Run: headless pygame with SDL's dummy video driver; simulated clock (each Clock.tick advances the game by its frame time, no real sleeping); random seed 0; keys injected as events and as key.get_pressed() state; no mouse input.
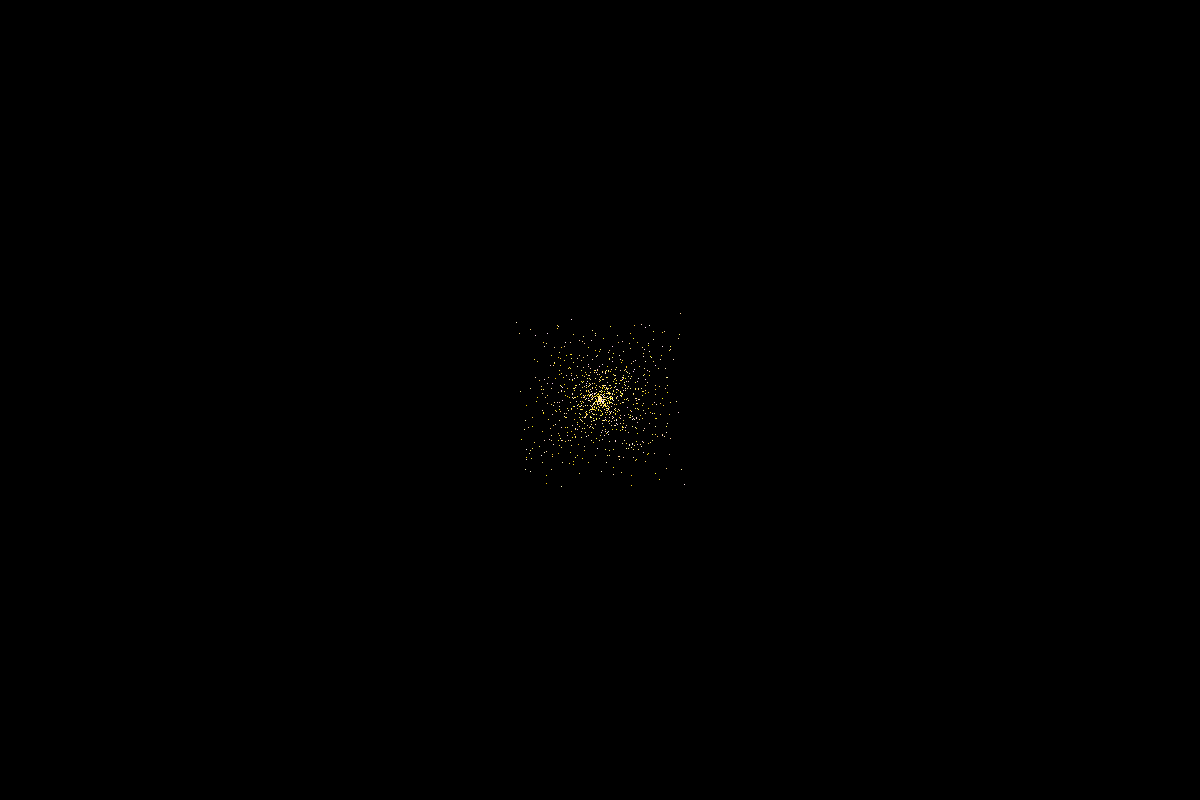
Frame 1 of 4 · flips 1–60 · no input
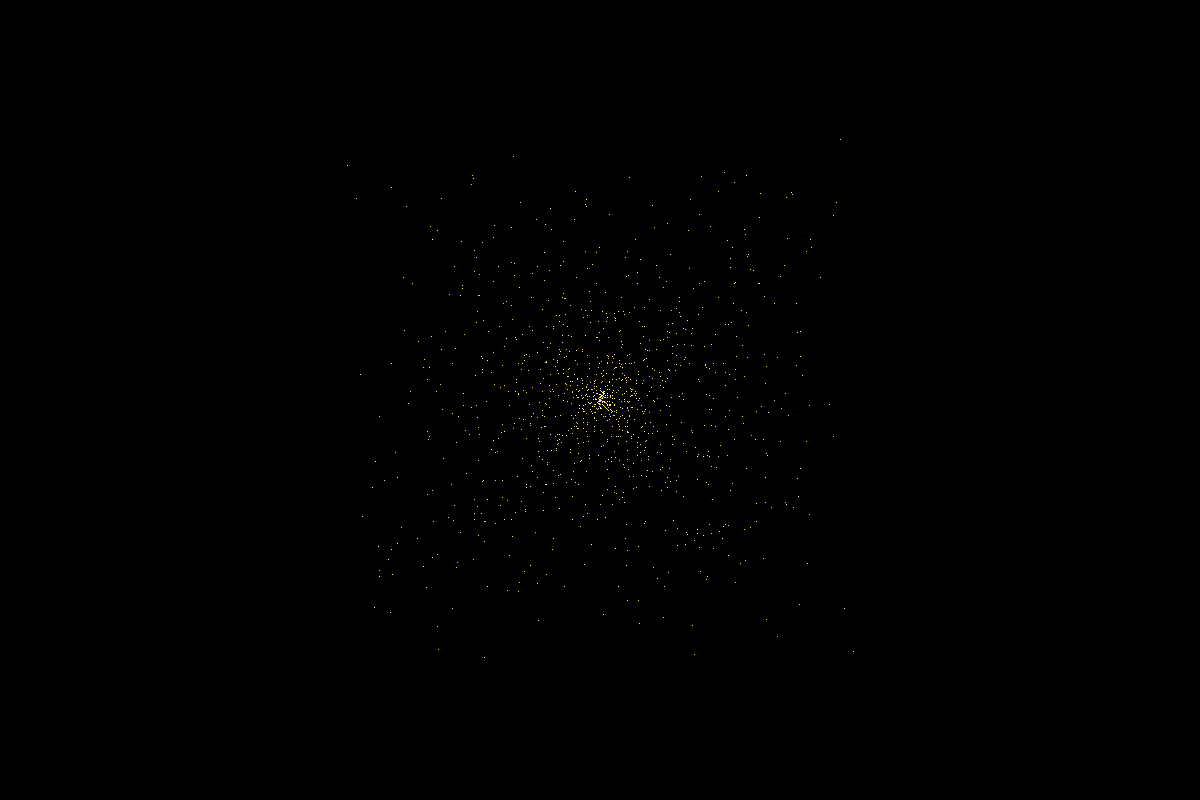
Frame 2 of 4 · flips 61–180 · tapped SPACE, RETURN · held RIGHT (→), D
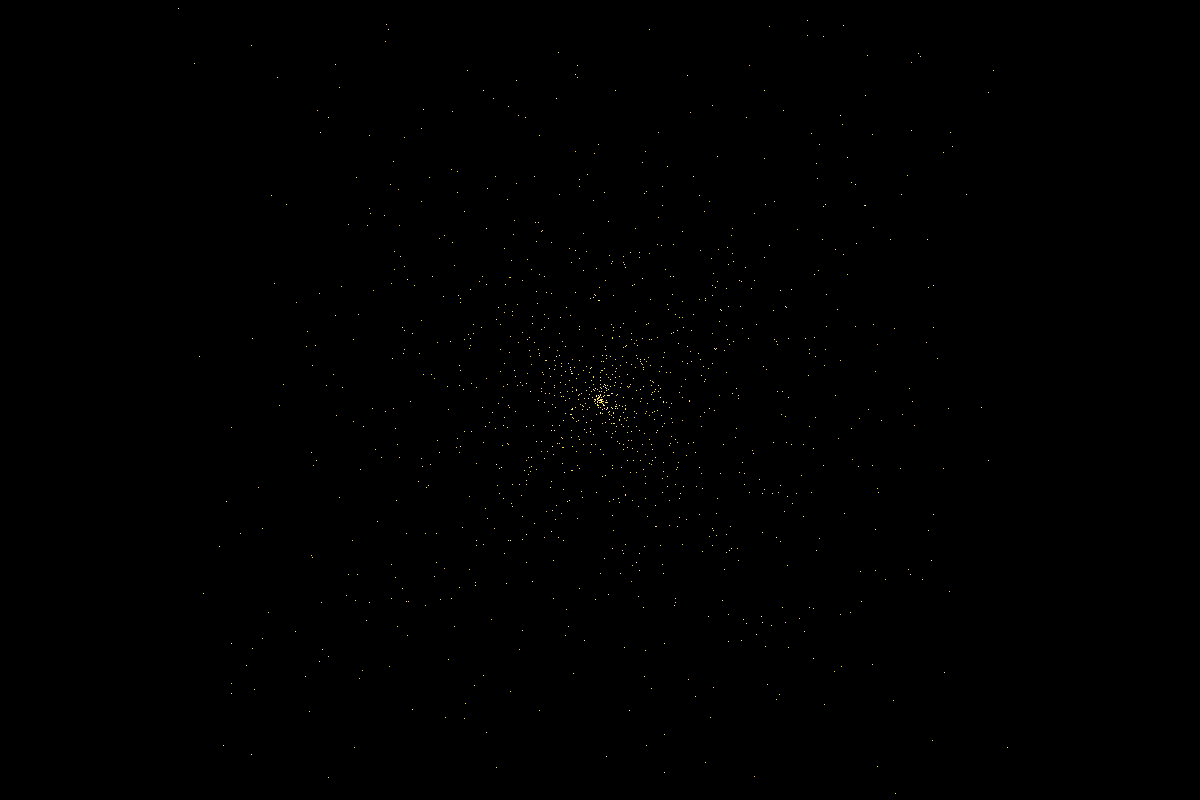
Frame 3 of 4 · flips 181–300 · held DOWN (↓), S
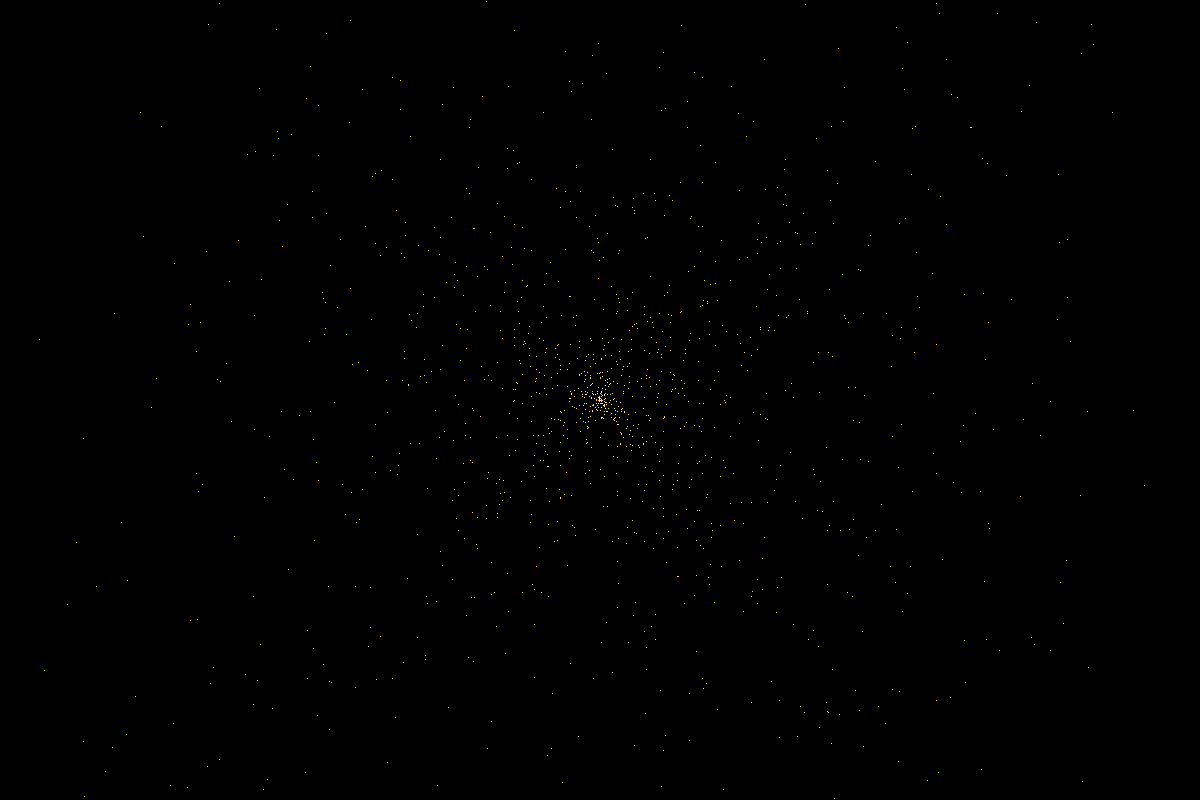
Frame 4 of 4 · flips 301–420 · held LEFT (←), A, UP (↑), W

The pygame program that drew these frames:

import pygame
from random import random, randint
pygame.init()

WIDTH = 1200
HEIGHT = 800
FPS = 60
display = pygame.display.set_mode((WIDTH, HEIGHT))
play = True
clock = pygame.time.Clock()

class Star:
    def __init__(self):
        objects.append(self)
        self.px = WIDTH//2
        self.py = HEIGHT//2
        self.speed = random() * 3
        r = 255
        g = randint(200, 255)
        b = randint(0, 255)
        self.color = [r, g, b]
        self.dx = random() - 0.5
        self.dy = random() - 0.5

    def update(self):
        self.px += self.dx * self.speed
        self.py += self.dy * self.speed
        if self.px > WIDTH or self.py > HEIGHT or self.px < 0 or self.py < 0:
            objects.remove(self)
    def draw(self):
        pygame.draw.aaline(display, self.color, (self.px, self.py), (self.px, self.py))

objects = []
for _ in range(1000):
    Star()
while play:
    display.fill('black')
    for event in pygame.event.get():
        if event.type == pygame.QUIT:
            play = False
    for _ in range(1):
        Star()
    for obj in objects:
        obj.update()
    for obj in objects:
        obj.draw()
    pygame.display.update()
    clock.tick(FPS)



pygame.quit()
